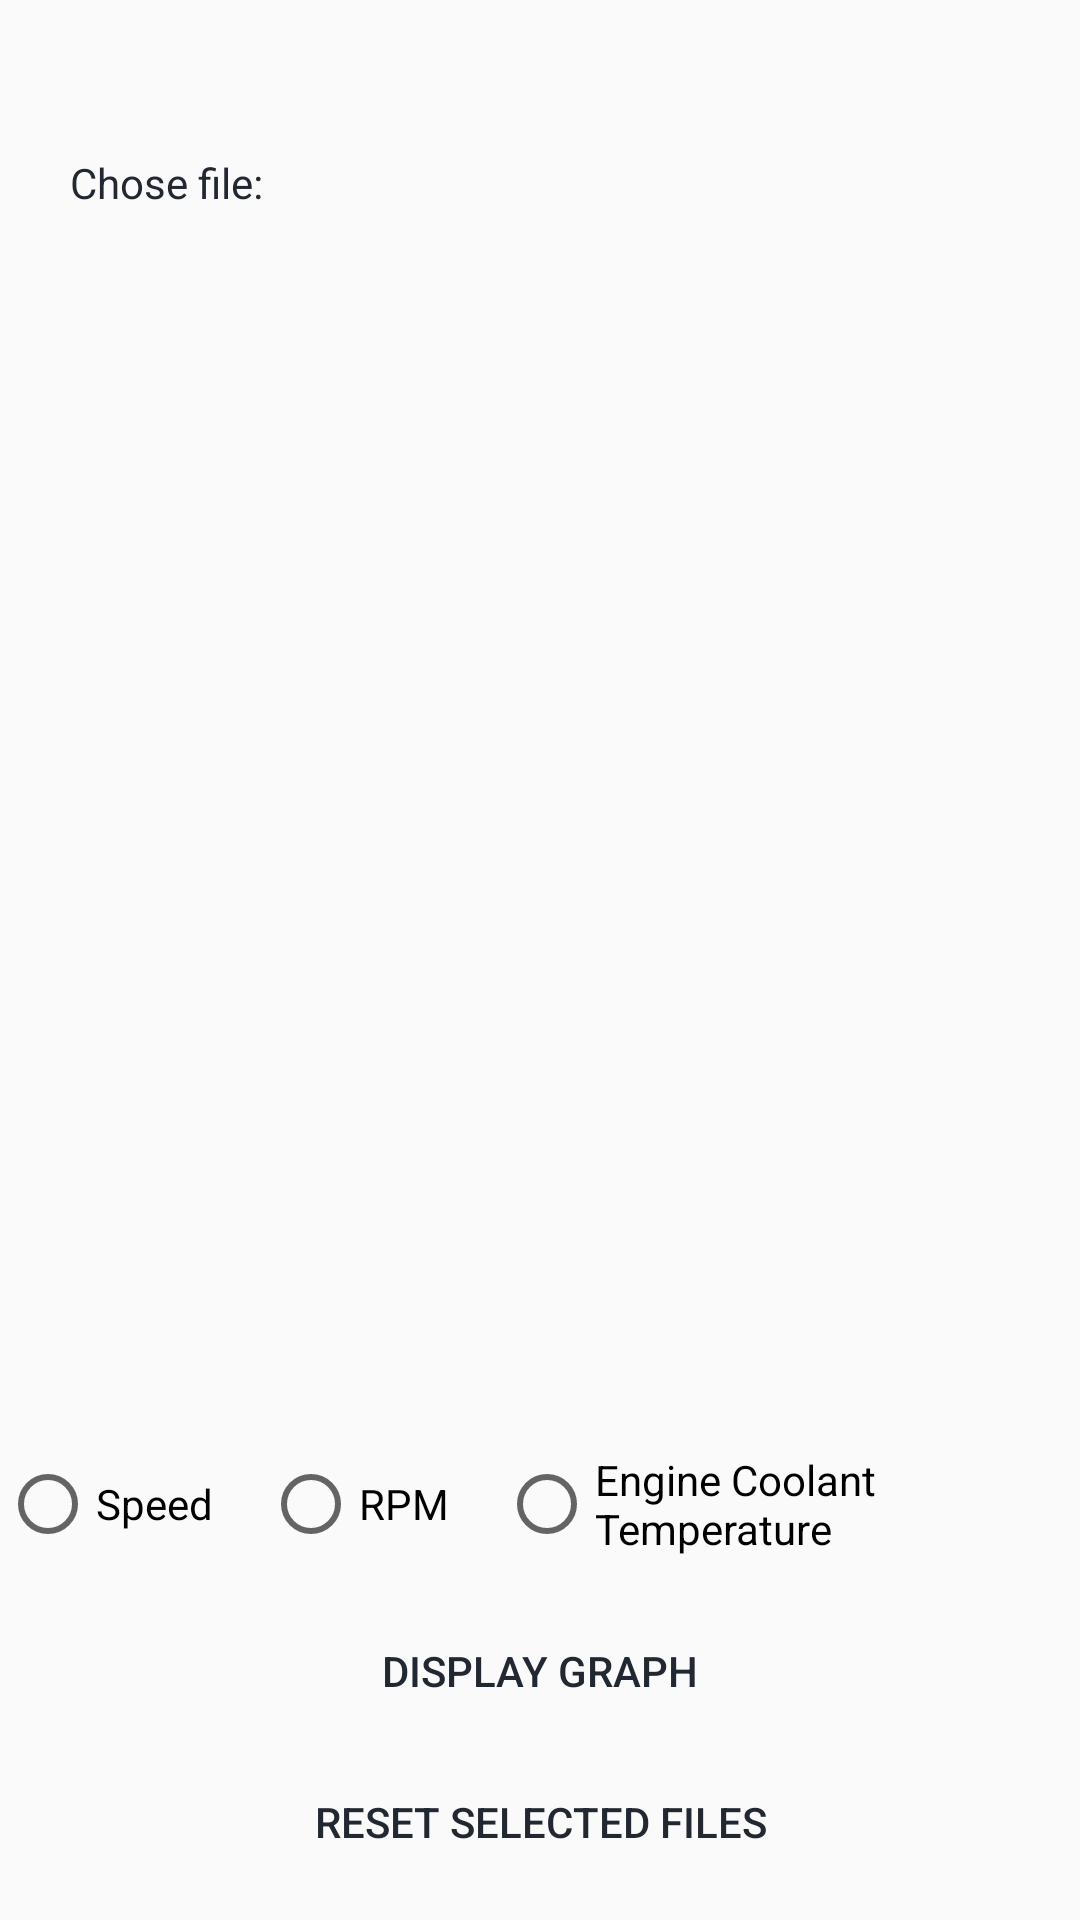

Android layout source for this screen:
<!-- AndroidManifest.xml: application theme AppTheme -->
<!-- res/layout/activity_graph_selection.xml -->
<?xml version="1.0" encoding="utf-8"?>
<androidx.constraintlayout.widget.ConstraintLayout xmlns:android="http://schemas.android.com/apk/res/android"
    xmlns:app="http://schemas.android.com/apk/res-auto"
    xmlns:tools="http://schemas.android.com/tools"
    android:layout_width="match_parent"
    android:layout_height="match_parent"
    tools:context=".Graph_selection">

    <RadioGroup
        android:id="@+id/radioGroup"
        android:layout_width="match_parent"
        android:layout_height="wrap_content"
        android:layout_marginTop="44dp"
        android:gravity="center"

        android:orientation="horizontal"
        app:layout_constraintEnd_toEndOf="parent"
        app:layout_constraintHorizontal_bias="0.0"
        app:layout_constraintStart_toStartOf="parent"
        app:layout_constraintTop_toBottomOf="@+id/listView">

        <RadioButton
            android:id="@+id/speed_radiobutton"
            android:layout_width="wrap_content"
            android:layout_height="wrap_content"
            android:text="Speed" />

        <RadioButton
            android:id="@+id/rpm_radiobutton"
            android:layout_width="wrap_content"
            android:layout_height="wrap_content"
            android:layout_marginLeft="50px"
            android:text="RPM" />


        <RadioButton
            android:id="@+id/coolant_radiobutton"
            android:layout_width="wrap_content"
            android:layout_height="wrap_content"
            android:layout_marginLeft="50px"
            android:text="Engine Coolant Temperature" />

    </RadioGroup>

    <ListView
        android:id="@+id/listView"
        android:layout_width="350dp"
        android:layout_height="350dp"
        android:divider="@color/colorAccent"
        android:dividerHeight="2dp"
        android:theme="@style/ListFont"
        app:layout_constraintBottom_toBottomOf="parent"
        app:layout_constraintEnd_toEndOf="parent"
        app:layout_constraintHorizontal_bias="0.573"
        app:layout_constraintStart_toStartOf="parent"
        app:layout_constraintTop_toTopOf="parent"
        app:layout_constraintVertical_bias="0.309"
        tools:ignore="MissingConstraints,OnClick" />

    <TextView
        android:id="@+id/devicesTV"
        android:layout_width="256dp"
        android:layout_height="28dp"
        android:text="Chose file:"
        android:textColor="@color/colorPrimary"
        app:layout_constraintBottom_toTopOf="@+id/listView"
        app:layout_constraintEnd_toEndOf="parent"
        app:layout_constraintHorizontal_bias="0.225"
        app:layout_constraintStart_toStartOf="parent"
        app:layout_constraintTop_toTopOf="parent"
        app:layout_constraintVertical_bias="0.831" />

    <Button
        android:id="@+id/displaybutton"
        android:layout_width="match_parent"
        android:layout_height="wrap_content"
        android:background="@color/colorBlue"
        android:text="Display graph"
        android:textColor="@color/colorPrimary"
        app:layout_constraintBottom_toBottomOf="parent"
        app:layout_constraintEnd_toEndOf="parent"
        app:layout_constraintHorizontal_bias="0.0"
        app:layout_constraintStart_toStartOf="parent"
        app:layout_constraintTop_toBottomOf="@+id/radioGroup"
        app:layout_constraintVertical_bias="0.194"
        tools:ignore="MissingConstraints" />

    <Button
        android:id="@+id/resetselected"
        android:layout_width="match_parent"
        android:layout_height="wrap_content"
        android:background="@color/colorBlue"
        android:text="Reset selected files"
        android:textColor="@color/colorPrimary"
        app:layout_constraintBottom_toBottomOf="parent"
        app:layout_constraintEnd_toEndOf="parent"
        app:layout_constraintHorizontal_bias="0.0"
        app:layout_constraintStart_toStartOf="parent"
        app:layout_constraintTop_toBottomOf="@+id/displaybutton"
        app:layout_constraintVertical_bias="0.223"
        tools:ignore="MissingConstraints" />

</androidx.constraintlayout.widget.ConstraintLayout>
<!-- resources referenced by this layout -->
<resources>
  <color name="colorAccent">#EEEEEE</color>
  <color name="colorPrimary">#222831</color>
  <style name="ListFont" parent="@android:style/Widget.ListView">
          <item name="android:textColor">#FFFFFF</item>
          <item name="android:itemBackground">@color/colorPrimaryDark</item>
          <item name="android:typeface">sans</item>
      </style>
  <style name="AppTheme" parent="Theme.AppCompat.Light.NoActionBar" />
  <color name="colorPrimaryDark">#393E46</color>
</resources>
